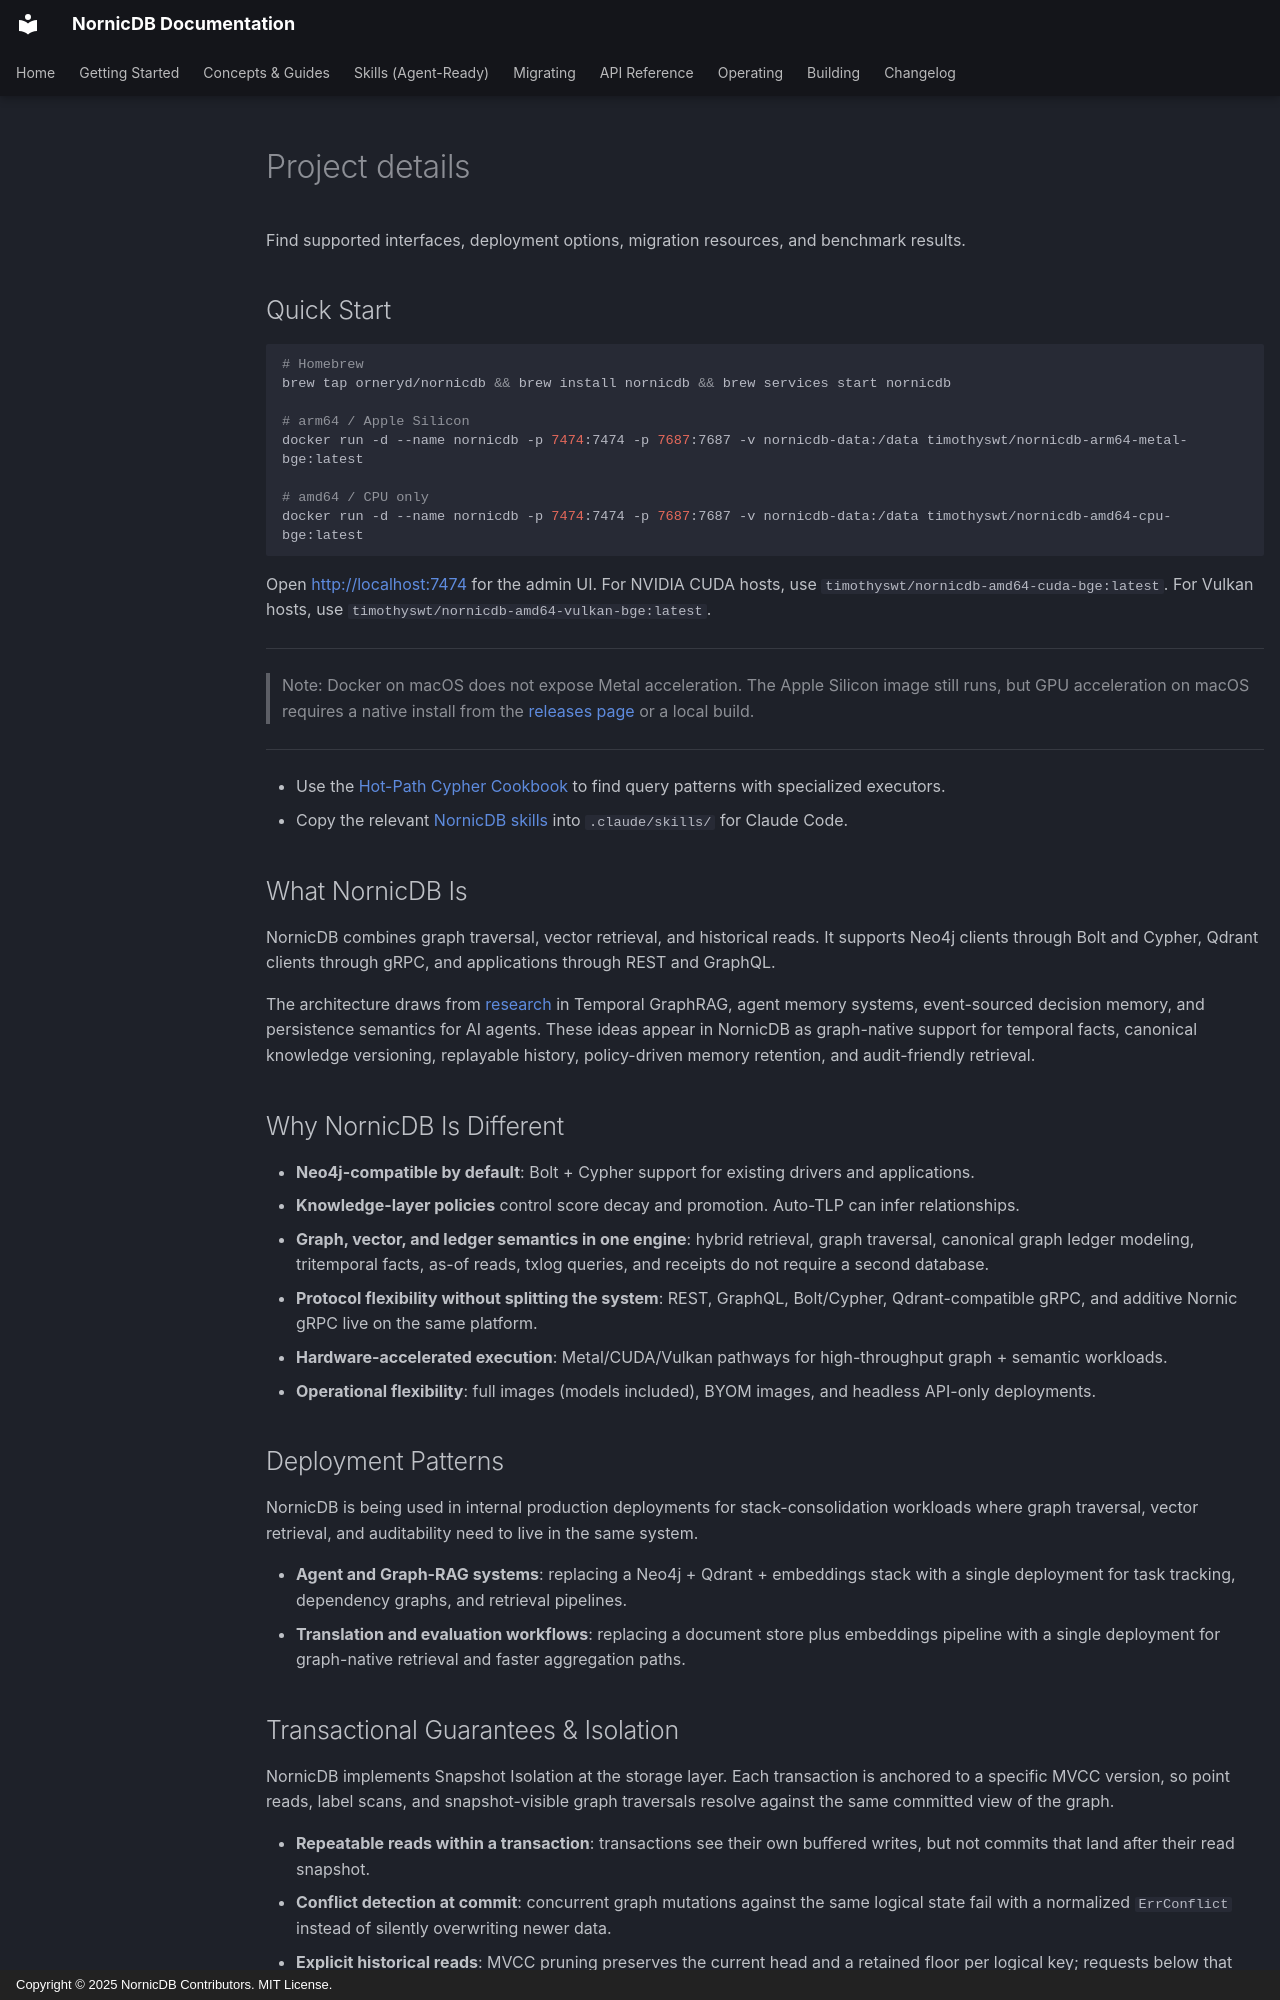

repository: orneryd/NornicDB · page: project-details/index.html · generator: mkdocs · copyright: Copyright © 2025 NornicDB Contributors. MIT License.

# Project details

Find supported interfaces, deployment options, migration resources, and benchmark results.

## Quick Start

```bash
# Homebrew
brew tap orneryd/nornicdb && brew install nornicdb && brew services start nornicdb

# arm64 / Apple Silicon
docker run -d --name nornicdb -p 7474:7474 -p 7687:7687 -v nornicdb-data:/data timothyswt/nornicdb-arm64-metal-bge:latest

# amd64 / CPU only
docker run -d --name nornicdb -p 7474:7474 -p 7687:7687 -v nornicdb-data:/data timothyswt/nornicdb-amd64-cpu-bge:latest
```

Open [http://localhost:7474](http://localhost:7474) for the admin UI. For NVIDIA CUDA hosts, use `timothyswt/nornicdb-amd64-cuda-bge:latest`. For Vulkan hosts, use `timothyswt/nornicdb-amd64-vulkan-bge:latest`.

---

> Note: Docker on macOS does not expose Metal acceleration. The Apple Silicon image still runs, but GPU acceleration on macOS requires a native install from the [releases page](https://github.com/orneryd/NornicDB/releases) or a local build.

---

- Use the [Hot-Path Cypher Cookbook](performance/hot-path-query-cookbook.md) to find query patterns with specialized executors.
- Copy the relevant [NornicDB skills](skills/) into `.claude/skills/` for Claude Code.

## What NornicDB Is

NornicDB combines graph traversal, vector retrieval, and historical reads. It supports Neo4j clients through Bolt and Cypher, Qdrant clients through gRPC, and applications through REST and GraphQL.

The architecture draws from [research](https://github.com/orneryd/NornicDB/blob/main/docs/research/papers/persistence-semantics-nornicdb/references.bib) in Temporal GraphRAG, agent memory systems, event-sourced decision memory, and persistence semantics for AI agents. These ideas appear in NornicDB as graph-native support for temporal facts, canonical knowledge versioning, replayable history, policy-driven memory retention, and audit-friendly retrieval.

## Why NornicDB Is Different

- **Neo4j-compatible by default**: Bolt + Cypher support for existing drivers and applications.
- **Knowledge-layer policies** control score decay and promotion. Auto-TLP can infer relationships.
- **Graph, vector, and ledger semantics in one engine**: hybrid retrieval, graph traversal, canonical graph ledger modeling, tritemporal facts, as-of reads, txlog queries, and receipts do not require a second database.
- **Protocol flexibility without splitting the system**: REST, GraphQL, Bolt/Cypher, Qdrant-compatible gRPC, and additive Nornic gRPC live on the same platform.
- **Hardware-accelerated execution**: Metal/CUDA/Vulkan pathways for high-throughput graph + semantic workloads.
- **Operational flexibility**: full images (models included), BYOM images, and headless API-only deployments.

## Deployment Patterns

NornicDB is being used in internal production deployments for stack-consolidation workloads where graph traversal, vector retrieval, and auditability need to live in the same system.

- **Agent and Graph-RAG systems**: replacing a Neo4j + Qdrant + embeddings stack with a single deployment for task tracking, dependency graphs, and retrieval pipelines.
- **Translation and evaluation workflows**: replacing a document store plus embeddings pipeline with a single deployment for graph-native retrieval and faster aggregation paths.
